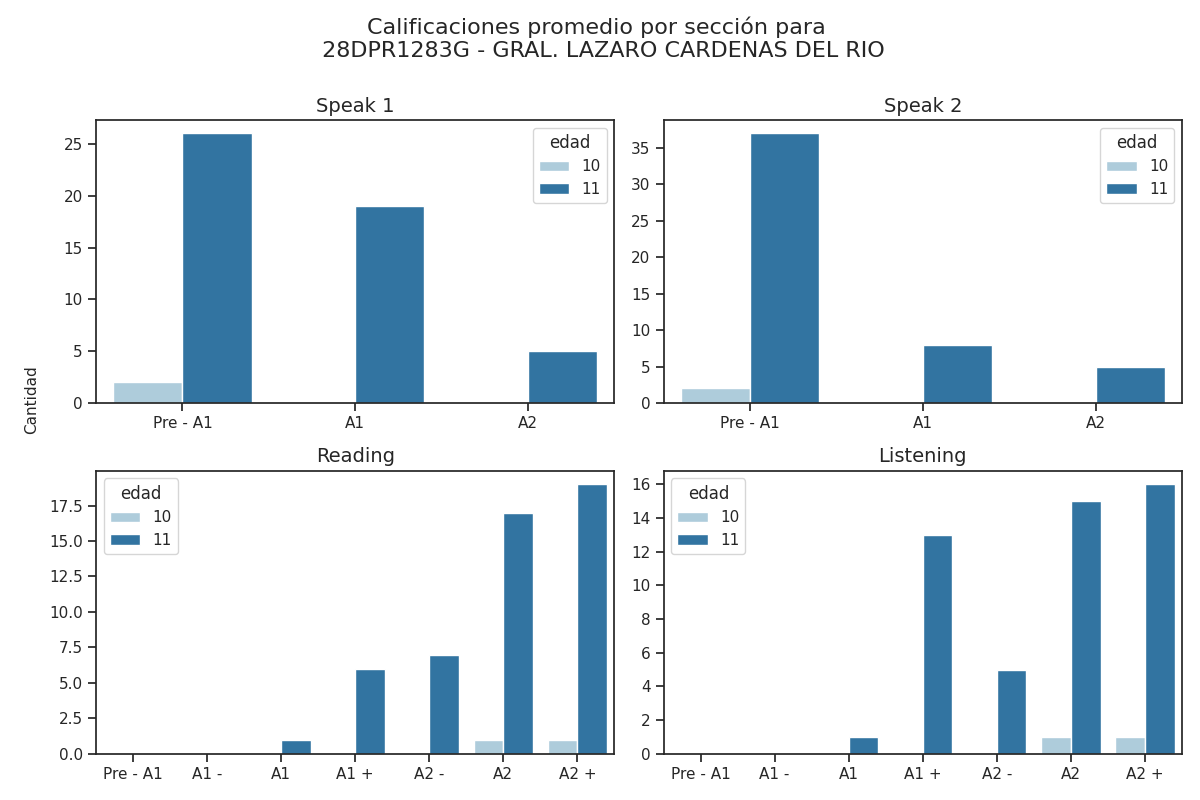

The file beside this chart, header and first rows:
Sección, Calificación, Cantidad de alumnos con esa calificación, Edad
speak 1, Pre - A1, 26, 11
speak 1, A1, 19, 11
speak 1, A2, 5, 11
speak 2, Pre - A1, 37, 11
speak 2, A1, 8, 11
speak 2, A2, 5, 11
reading, Pre - A1, 0, 11
reading, A1 -, 0, 11
reading, A1, 1, 11
reading, A1 +, 6, 11
reading, A2 -, 7, 11
reading, A2, 17, 11
reading, A2 +, 19, 11
listening, Pre - A1, 0, 11
listening, A1 -, 0, 11
listening, A1, 1, 11
listening, A1 +, 13, 11
listening, A2 -, 5, 11
listening, A2, 15, 11
listening, A2 +, 16, 11
speak 1, Pre - A1, 2, 10
speak 1, A1, 0, 10
speak 1, A2, 0, 10
speak 2, Pre - A1, 2, 10
speak 2, A1, 0, 10
speak 2, A2, 0, 10
reading, Pre - A1, 0, 10
reading, A1 -, 0, 10
reading, A1, 0, 10
reading, A1 +, 0, 10
reading, A2 -, 0, 10
reading, A2, 1, 10
reading, A2 +, 1, 10
listening, Pre - A1, 0, 10
listening, A1 -, 0, 10
listening, A1, 0, 10
listening, A1 +, 0, 10
listening, A2 -, 0, 10
listening, A2, 1, 10
listening, A2 +, 1, 10
